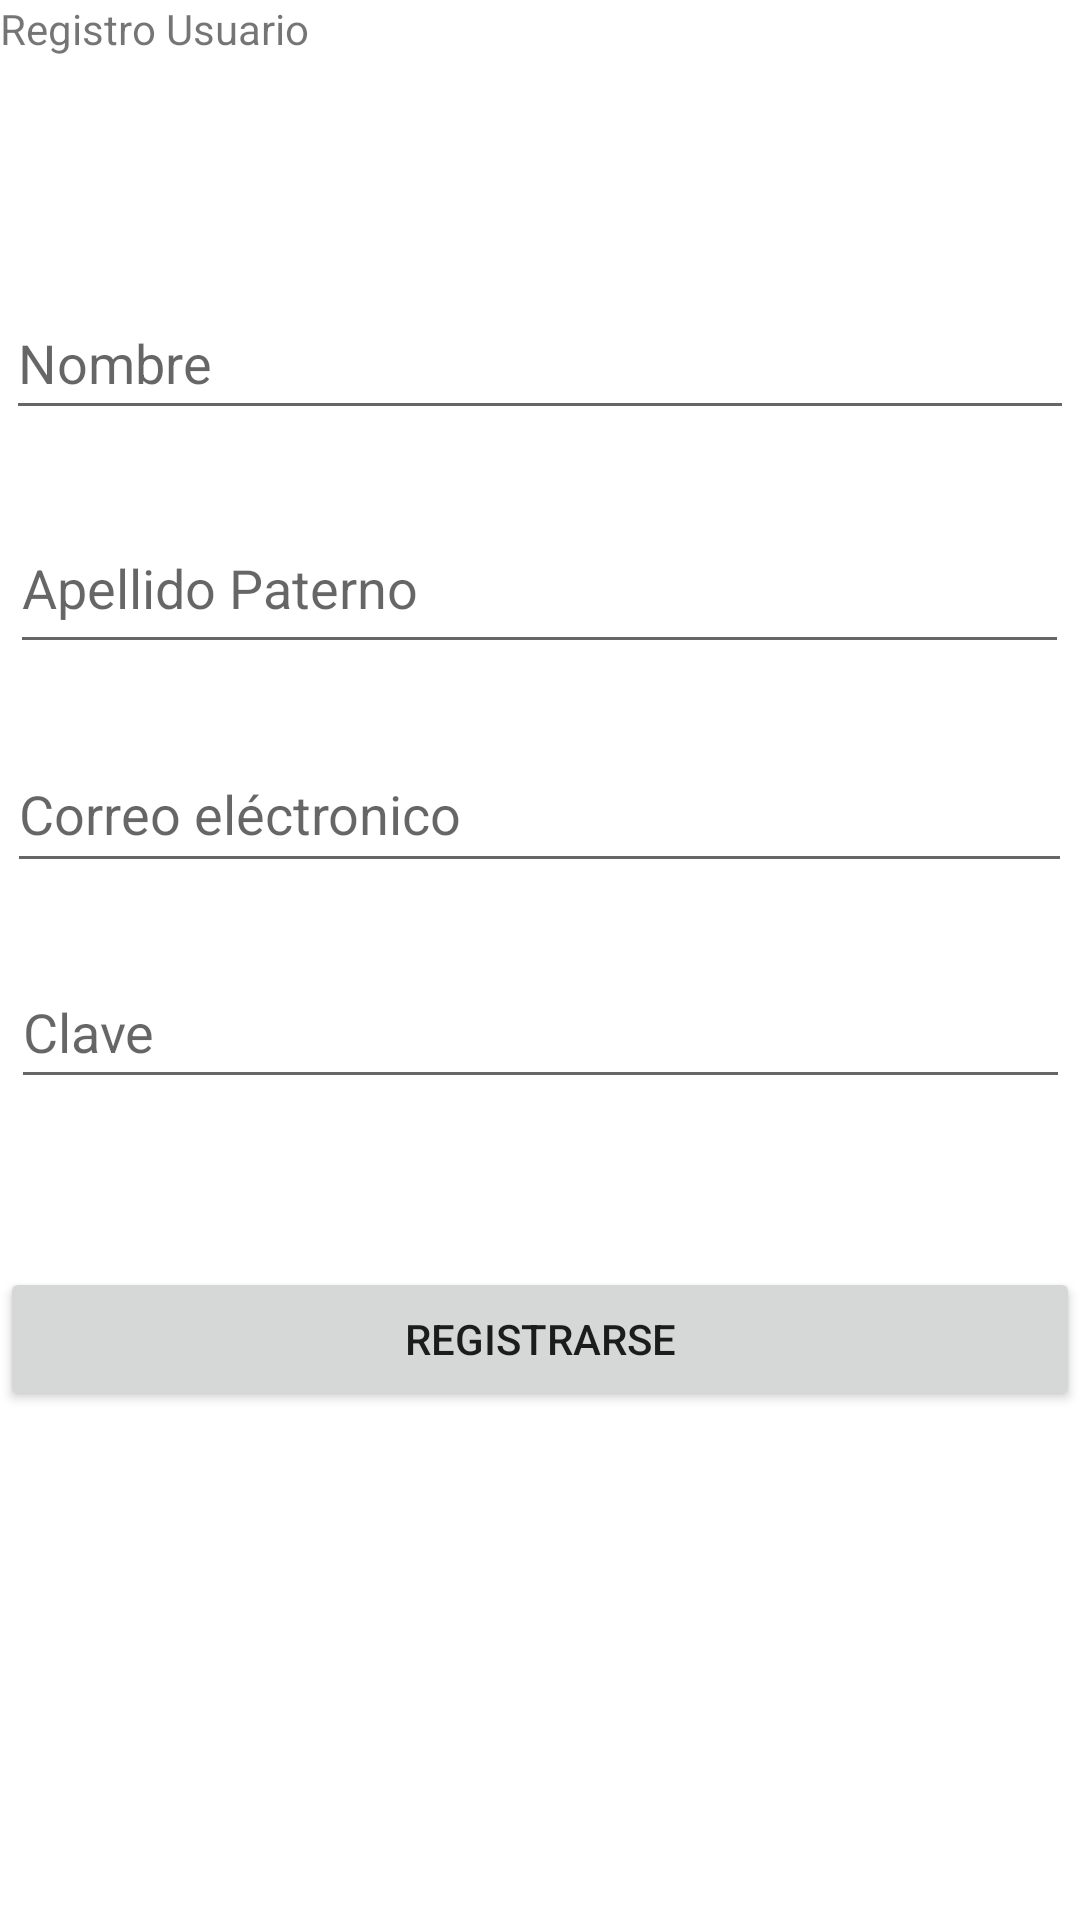

The Android layout XML behind this screen, and the referenced resources:
<!-- AndroidManifest.xml: application theme Theme.FireBaseLoginDemo -->
<!-- res/layout/fragment_registro.xml -->
<?xml version="1.0" encoding="utf-8"?>
<androidx.constraintlayout.widget.ConstraintLayout xmlns:android="http://schemas.android.com/apk/res/android"
    xmlns:app="http://schemas.android.com/apk/res-auto"
    xmlns:tools="http://schemas.android.com/tools"
    android:layout_width="match_parent"
    android:layout_height="match_parent"
    tools:context=".FragmentRegistro">

    

    <TextView
        android:id="@+id/textView4"
        android:layout_width="match_parent"
        android:layout_height="match_parent"
        android:text="Registro Usuario"
        app:layout_constraintBottom_toBottomOf="parent"
        app:layout_constraintEnd_toEndOf="parent"
        app:layout_constraintHorizontal_bias="1.0"
        app:layout_constraintStart_toStartOf="parent"
        app:layout_constraintTop_toTopOf="parent"
        app:layout_constraintVertical_bias="0.0" />

    <EditText
        android:id="@+id/etNombre"
        android:layout_width="356dp"
        android:layout_height="48dp"
        android:ems="10"
        android:hint="Nombre"
        android:inputType="textPersonName"
        android:minHeight="48dp"
        app:layout_constraintBottom_toBottomOf="parent"
        app:layout_constraintEnd_toEndOf="parent"
        app:layout_constraintHorizontal_bias="0.497"
        app:layout_constraintStart_toStartOf="parent"
        app:layout_constraintTop_toTopOf="parent"
        app:layout_constraintVertical_bias="0.161" />

    <EditText
        android:id="@+id/etAP"
        android:layout_width="353dp"
        android:layout_height="54dp"
        android:layout_marginTop="24dp"
        android:ems="10"
        android:hint="Apellido Paterno"
        android:inputType="textPersonName"
        android:minHeight="48dp"
        app:layout_constraintEnd_toEndOf="parent"
        app:layout_constraintHorizontal_bias="0.497"
        app:layout_constraintStart_toStartOf="parent"
        app:layout_constraintTop_toBottomOf="@+id/etNombre" />

    <EditText
        android:id="@+id/etCorreo"
        android:layout_width="355dp"
        android:layout_height="49dp"
        android:layout_marginTop="24dp"
        android:ems="10"
        android:hint="Correo eléctronico"
        android:inputType="textPersonName"
        android:minHeight="48dp"
        app:layout_constraintEnd_toEndOf="parent"
        app:layout_constraintHorizontal_bias="0.497"
        app:layout_constraintStart_toStartOf="parent"
        app:layout_constraintTop_toBottomOf="@+id/etAP" />

    <EditText
        android:id="@+id/etClaveReg"
        android:layout_width="353dp"
        android:layout_height="48dp"
        android:layout_marginTop="24dp"
        android:ems="10"
        android:hint="Clave"
        android:inputType="textPersonName"
        android:minHeight="48dp"
        app:layout_constraintEnd_toEndOf="parent"
        app:layout_constraintStart_toStartOf="parent"
        app:layout_constraintTop_toBottomOf="@+id/etCorreo" />

    <Button
        android:id="@+id/btnRegistroReg"
        android:layout_width="match_parent"
        android:layout_height="wrap_content"
        android:layout_marginTop="56dp"
        android:text="Registrarse"
        app:layout_constraintBottom_toBottomOf="@+id/textView4"
        app:layout_constraintEnd_toEndOf="parent"
        app:layout_constraintHorizontal_bias="0.498"
        app:layout_constraintStart_toStartOf="parent"
        app:layout_constraintTop_toBottomOf="@+id/etClaveReg"
        app:layout_constraintVertical_bias="0.0" />

</androidx.constraintlayout.widget.ConstraintLayout>
<!-- resources referenced by this layout -->
<resources>
  <style name="Theme.FireBaseLoginDemo" parent="Theme.MaterialComponents.DayNight.DarkActionBar">
          
          <item name="colorPrimary">@color/purple_500</item>
          <item name="colorPrimaryVariant">@color/purple_700</item>
          <item name="colorOnPrimary">@color/white</item>
          
          <item name="colorSecondary">@color/teal_200</item>
          <item name="colorSecondaryVariant">@color/teal_700</item>
          <item name="colorOnSecondary">@color/black</item>
          
          <item name="android:statusBarColor" tools:targetApi="l">?attr/colorPrimaryVariant</item>
          
      </style>
  <!-- not gathered from this repository: default colours our renderer supplied (Android Studio template values) -->
  <color name="purple_500">#FF6200EE</color>
  <color name="purple_700">#FF3700B3</color>
  <color name="teal_200">#FF03DAC5</color>
  <color name="teal_700">#FF018786</color>
  <color name="black">#FF000000</color>
  <color name="white">#FFFFFFFF</color>
</resources>
